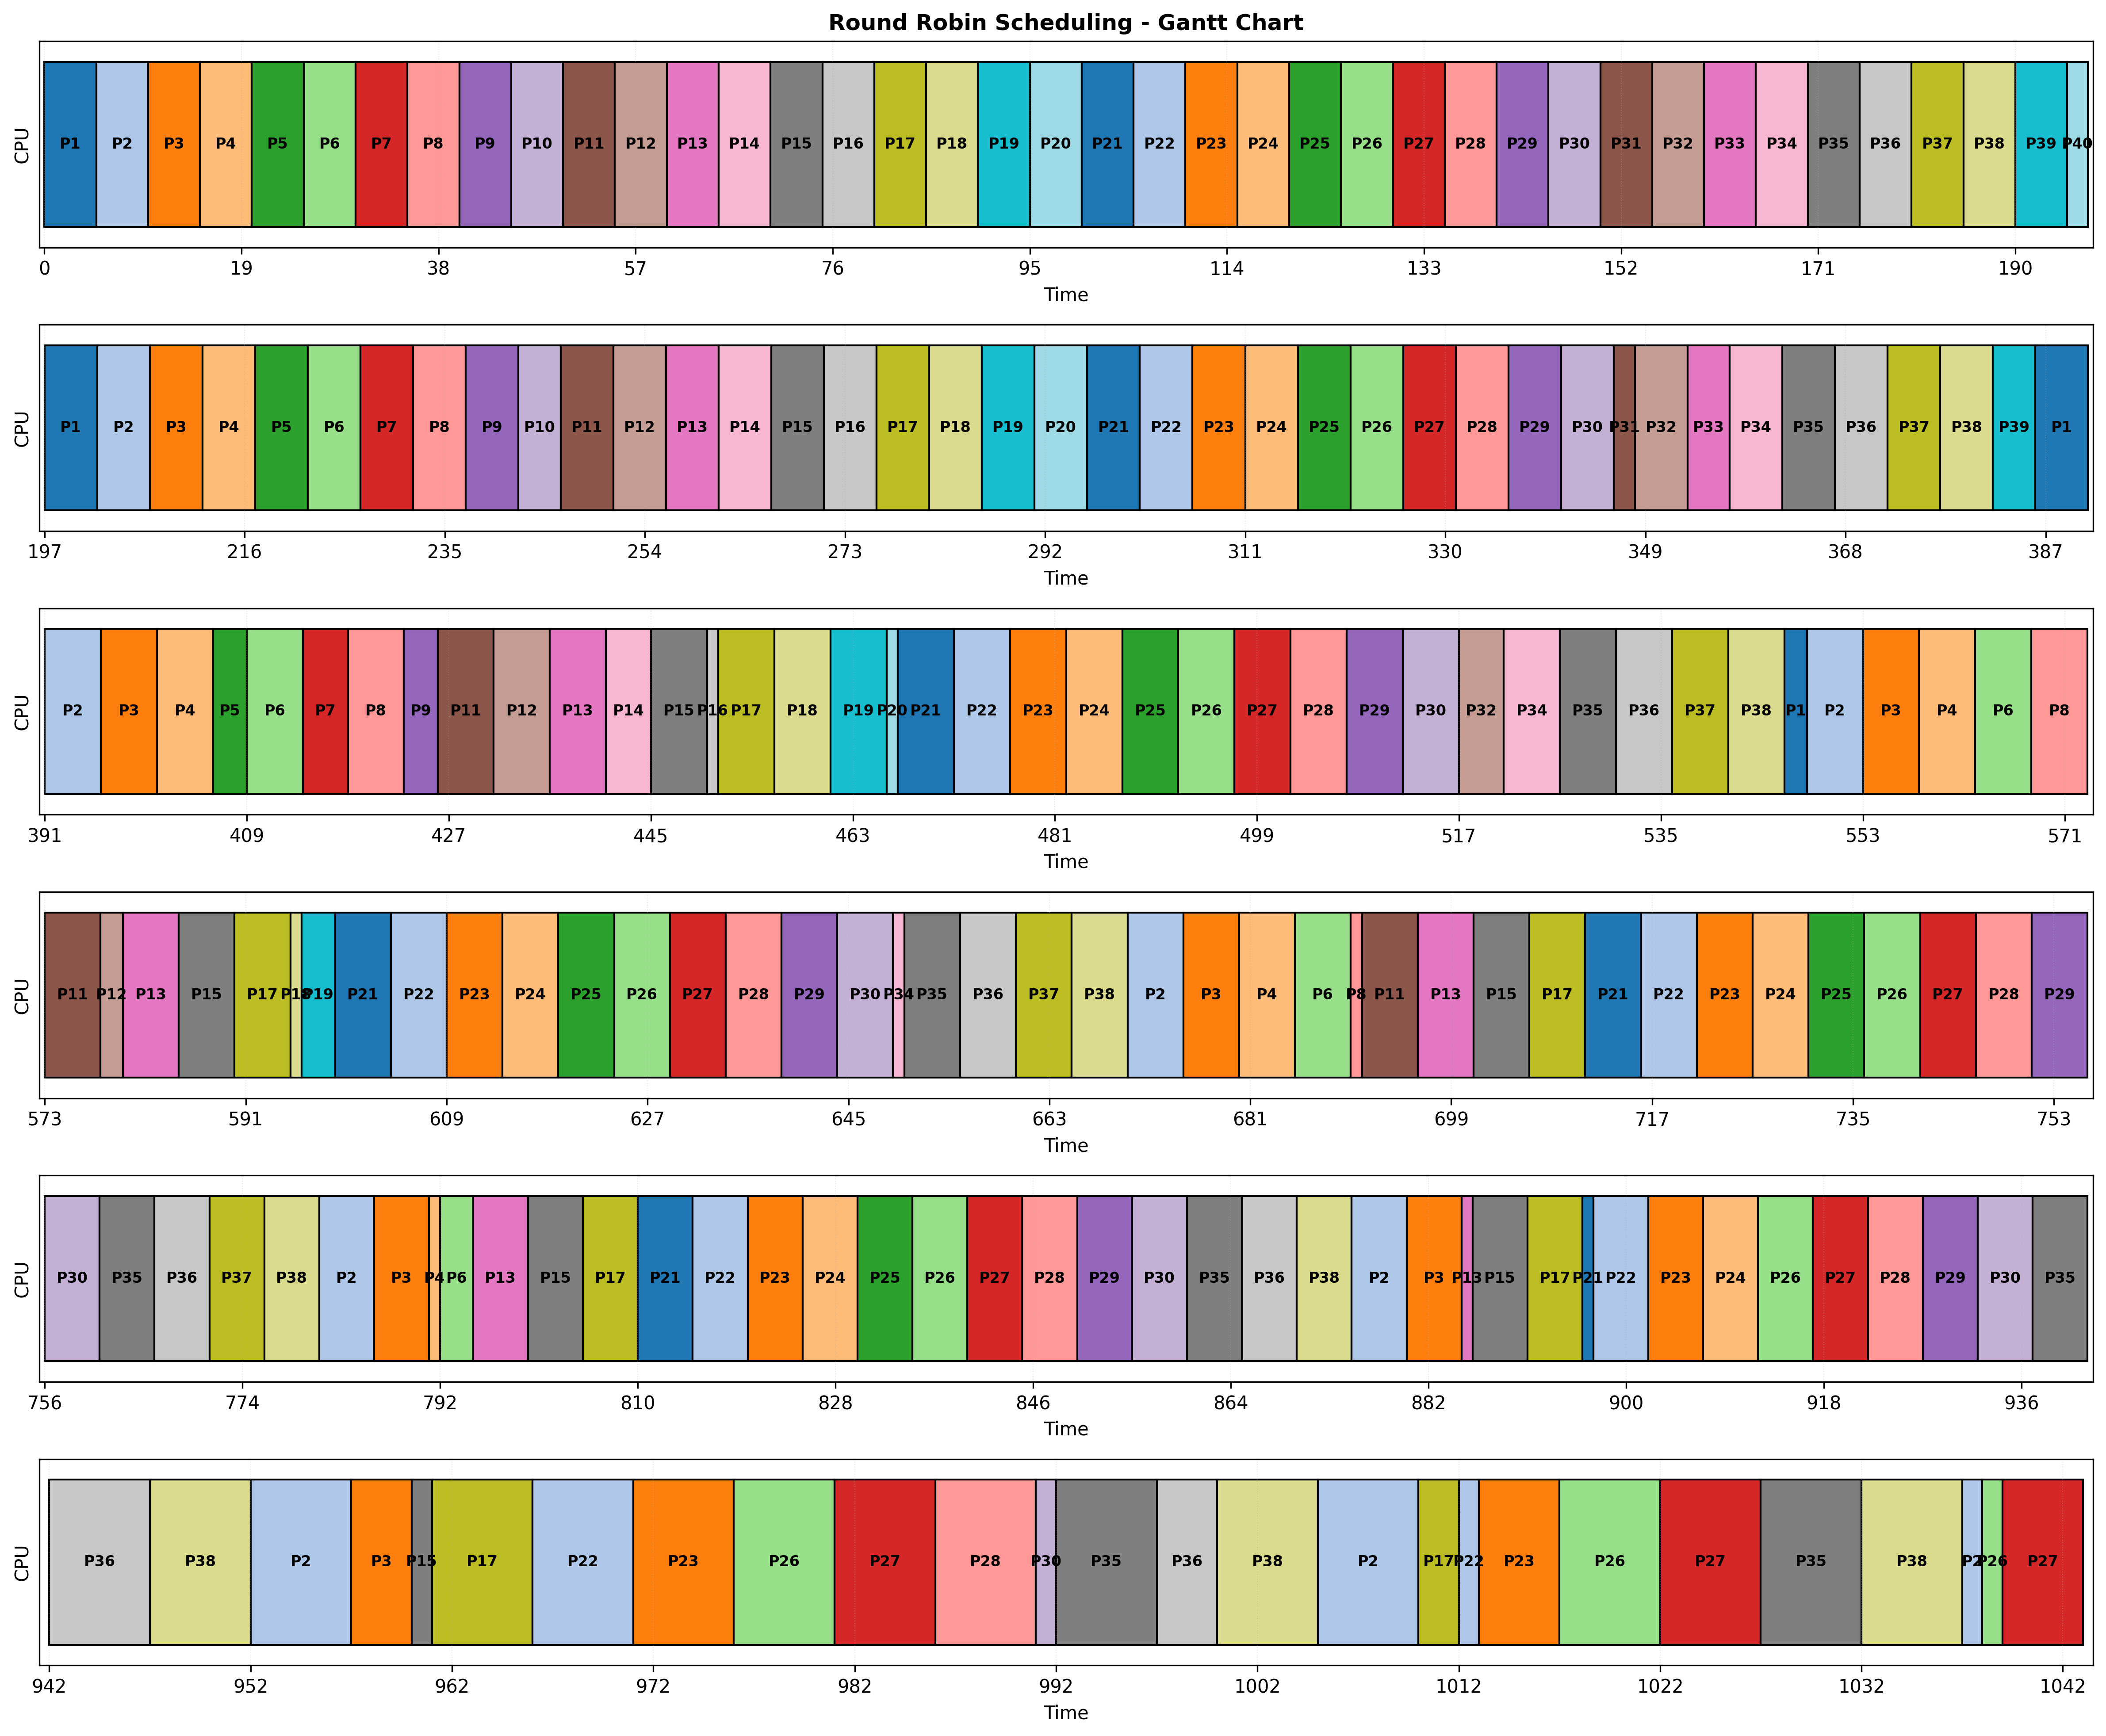

The table this chart was drawn from, first rows:
process_id, start_time, end_time, duration
1, 0, 5, 5
2, 5, 10, 5
3, 10, 15, 5
4, 15, 20, 5
5, 20, 25, 5
6, 25, 30, 5
7, 30, 35, 5
8, 35, 40, 5
9, 40, 45, 5
10, 45, 50, 5
11, 50, 55, 5
12, 55, 60, 5
13, 60, 65, 5
14, 65, 70, 5
15, 70, 75, 5
16, 75, 80, 5
17, 80, 85, 5
18, 85, 90, 5
19, 90, 95, 5
20, 95, 100, 5
21, 100, 105, 5
22, 105, 110, 5
23, 110, 115, 5
24, 115, 120, 5
25, 120, 125, 5
26, 125, 130, 5
27, 130, 135, 5
28, 135, 140, 5
29, 140, 145, 5
30, 145, 150, 5
31, 150, 155, 5
32, 155, 160, 5
33, 160, 165, 5
34, 165, 170, 5
35, 170, 175, 5
36, 175, 180, 5
37, 180, 185, 5
38, 185, 190, 5
39, 190, 195, 5
40, 195, 197, 2
1, 197, 202, 5
2, 202, 207, 5
3, 207, 212, 5
4, 212, 217, 5
5, 217, 222, 5
6, 222, 227, 5
7, 227, 232, 5
8, 232, 237, 5
9, 237, 242, 5
10, 242, 246, 4
11, 246, 251, 5
12, 251, 256, 5
13, 256, 261, 5
14, 261, 266, 5
15, 266, 271, 5
16, 271, 276, 5
17, 276, 281, 5
18, 281, 286, 5
19, 286, 291, 5
20, 291, 296, 5
... 166 more rows
